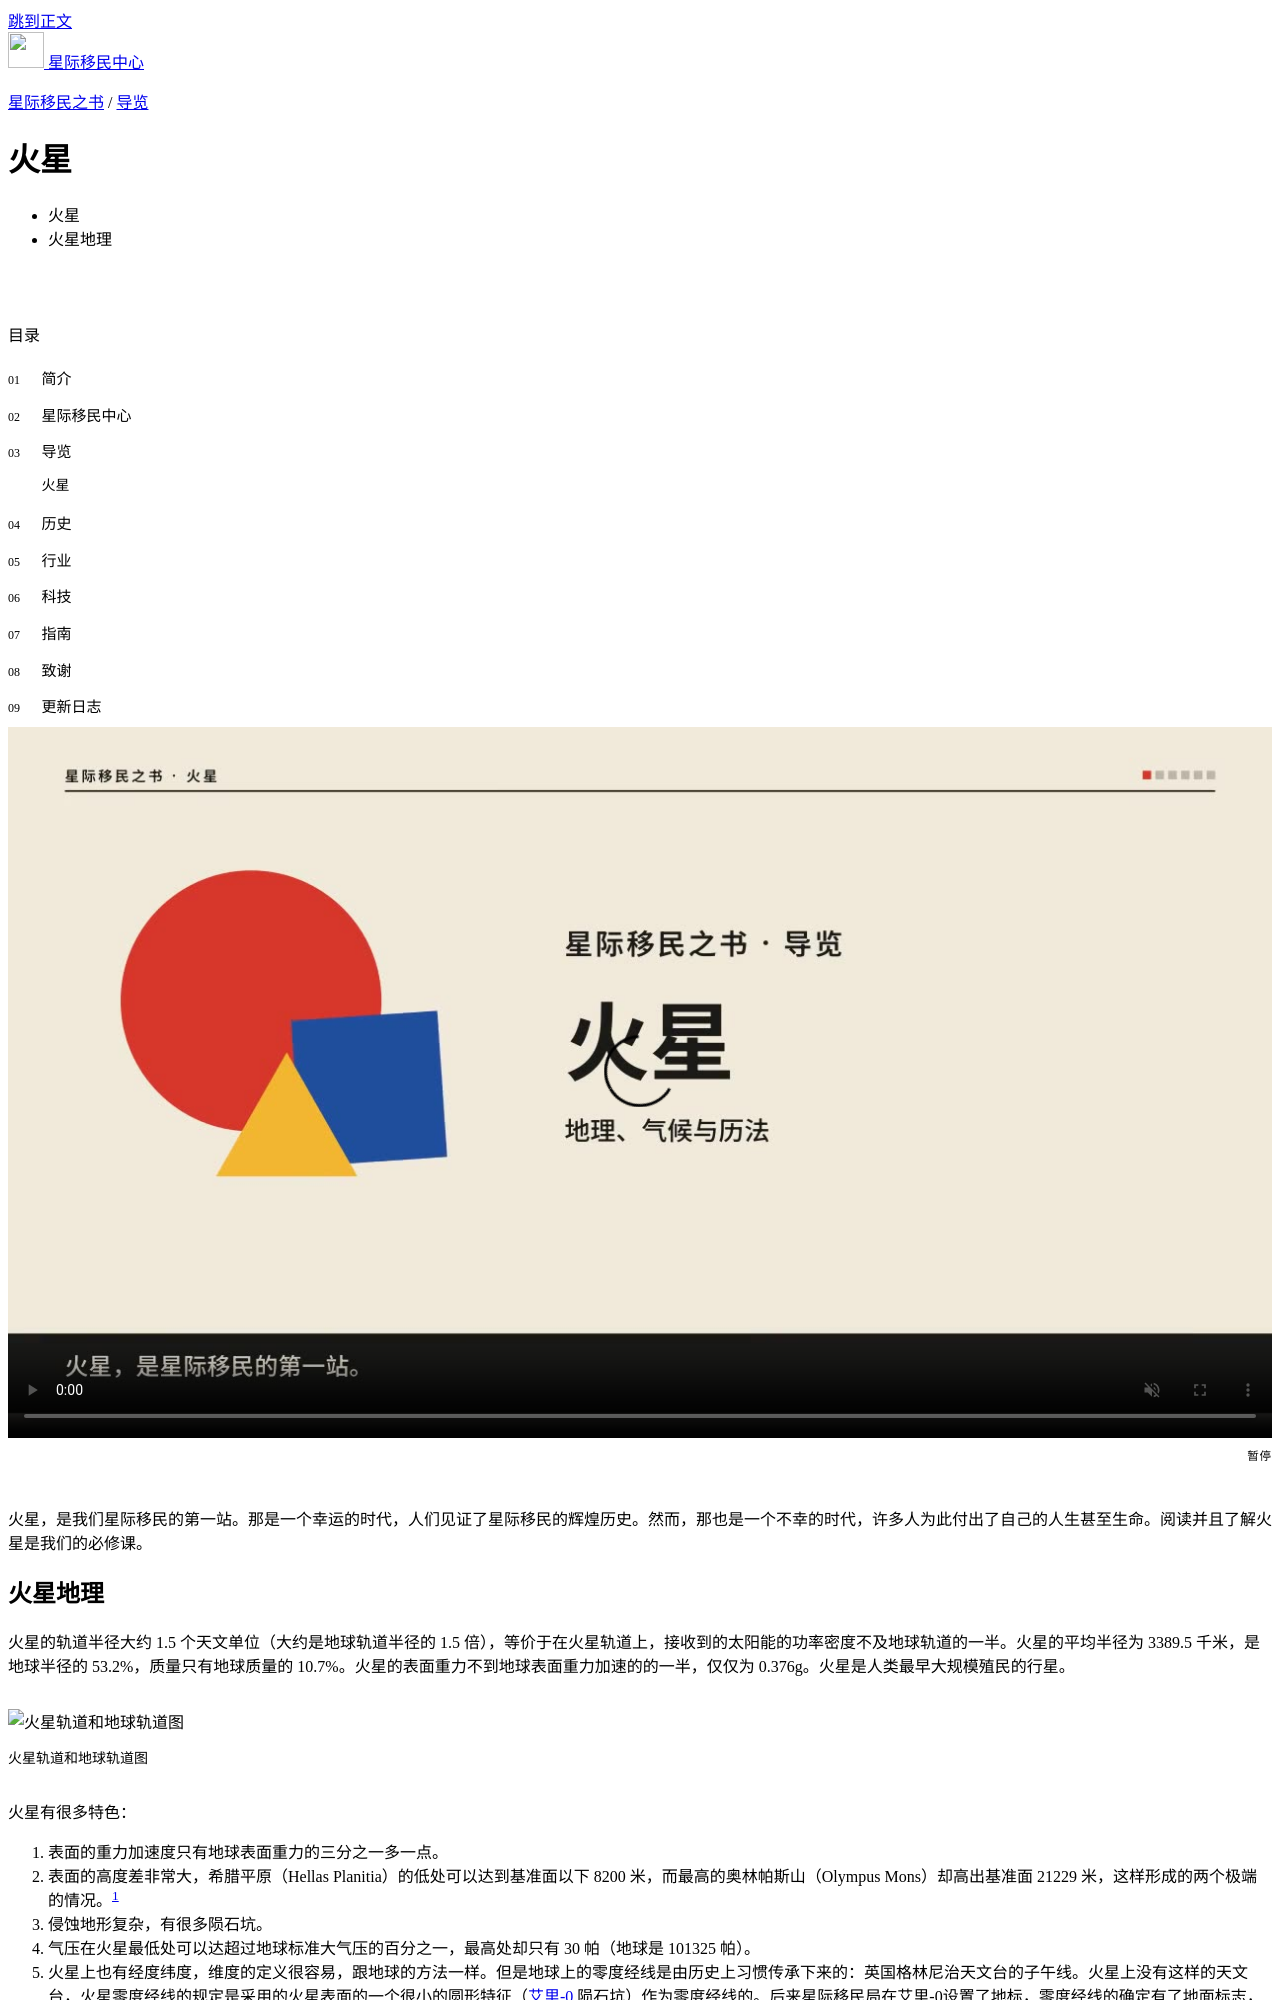

repository: InterImm/InterImmBook · page: navigator/mars/index.html · generator: sphinx

火星
=================

火星，是我们星际移民的第一站。那是一个幸运的时代，人们见证了星际移民的辉煌历史。然而，那也是一个不幸的时代，许多人为此付出了自己的人生甚至生命。阅读并且了解火星是我们的必修课。



.. index:: 火星地理

.. _marsgeology:

火星地理
-----------------

火星的轨道半径大约 1.5 个天文单位（大约是地球轨道半径的 1.5 倍），等价于在火星轨道上，接收到的太阳能的功率密度不及地球轨道的一半。火星的平均半径为 3389.5 千米，是地球半径的 53.2%，质量只有地球质量的 10.7%。火星的表面重力不到地球表面重力加速的的一半，仅仅为 0.376 g。火星是人类最早大规模殖民的行星。

.. figure:: ../resources/mars/mars_earth_orbit.png
   :align: center
   :alt: 火星轨道

   火星轨道图


火星有很多特色：

1. 表面的重力加速度只有地球表面重力的三分之一多一点。
2. 表面的高度差非常大，希腊平原（Hellas Planitia）的低处可以达到基准面以下 8200 米，而最高的奥林帕斯山（Olympus Mons）却高出基准面 21229 米，这样形成的两个极端的情况。 [1]_
3. 侵蚀地形复杂，有很多陨石坑。
4. 气压在火星最低处可以达超过地球标准大气压的百分之一，最高处却只有 30 帕（地球是 101325 帕）。
5. 火星上也有经度纬度，维度的定义很容易，跟地球的方法一样。但是地球上的零度经线是由历史上习惯传承下来的：英国格林尼治天文台的子午线。火星上没有这样的天文台，火星零度经线的规定是采用的火星表面的一个很小的圆形特征（`艾里-0 <https://zh.wikipedia.org/wiki/%E8%89%BE%E9%87%8C-0>`_  陨石坑）作为零度经线的。后来星际移民局在艾里-0设置了地标，零度经线的确定有了地面标志，但是零度经线的确定一直是基于卫星定位系统的。


.. [1] 火星没有海洋，所以不采用海平面的说法，而是使用一个重力平均出来的基准高度作为基准面。
.. [2] 来自 `维基百科的历史-火星地理 <http://zh.wikipedia.org/wiki/%E7%81%AB%E6%98%9F%E5%9C%B0%E7%90%86#.E7.B6.93.E7.B7.AF.E5.9D.90.E6.A8.99>`_ ：“1830-32年，德国天文学家Wilhelm Beer和Johann Heinrich Mädler选择一个小圆形特征作参考点以制作火星的第一张系统地图，1877年被意大利天文学家乔范尼·夏帕雷利采用作本初子午线。在1972年，水手9号测绘火星地貌后，沿着Beer和Mädler的线，兰德公司的Merton Davies在他建立一个地理控点网络后提出火星精确的0.0°经线定义：是一个位于子午湾（Sinus Meridiani，或子午线高原（Meridiani Planum））的小陨石坑（稍后被称为艾里-0）。”

.. _marslanlong:

火星经纬度划分
~~~~~~~~~~~~~~~~~

火星的经纬度划分采用了 `地心纬度（Planetocentric Latitude）与东经 <http://en.wikipedia.org/wiki/Longitude#Longitude_on_bodies_other_than_Earth>`_ ，从东经0°一直延续到东经360°，
本初子午线为穿过 `艾里-0陨石坑 <http://en.wikipedia.org/wiki/Airy-0>`_ 的经线。

.. _marsdiv:

火星分区表
~~~~~~~~~~~~~~~~~

`美国地质调查局 <http://zh.wikipedia.org/zh-cn/%E7%BE%8E%E5%9C%8B%E5%9C%B0%E8%B3%AA%E8%AA%BF%E6%9F%A5%E5%B1%80>`_ （United States Geological Survey，即 USGS）把火星表面分成了 30 个区域，分区的方法是把 360 度的经线分为八份，并且以 0°、30°、65°纬线为界。这种分区方法也常常被火星居民使用，因为可以方便大致定位火星上的不同区域。

.. figure:: resources/USGSMarsSection.png
   :align: center
   :alt: 火星分区

   来自 `维基百科 <http://en.wikipedia.org/wiki/Geography_of_Mars#Map_of_quadrangles>`_


.. _marsgeo:

火星地形
~~~~~~~~~~~~~~~~~

火星的地形早在二十世纪末二十一世纪初的时候就被非常仔细的扫描过。火星全球探勘者号（Mars Global Surveyor, 简称 MGS）的数据被绘制成了火星的完整的地形图：

.. figure:: resources/PIA02820.jpg
   :align: center

   来自 `Wikipedia <http://zh.wikipedia.org/wiki/File:PIA02820.jpg>`_

.. figure:: resources/1024px-Mars_topography_MOLA_dataset_HiRes.jpg
   :align: center

   来自 Wikipedia@File:Mars_topography_(MOLA_dataset)_HiRes.jpg

火星表面没有海，海平面的高度是人为定义的，气压为 610.5Pa 处的高度定义为海平面高度。

一份来自 2014 年的综合地质图显示了火星地质的很多特色。

.. figure:: resources/GeneralisedGeologicalMapofMars.png
   :align: center

   翻译自 Wikipedia@File:Generalised_Geological_Map_of_Mars.jpg 。按照原图片的要求，翻译之后图片使用 `Creative Commons Attribution-Share Alike 3.0 Unported <https://creativecommons.org/licenses/by-sa/3.0/deed.en>`_ 协议共享。原作者为 Patrick Zasada 。


.. _marscrater:

陨石坑
~~~~~~~~~~~~~~~~~

火星上的陨石坑的命名规则是，大陨石坑以重要的科学家和科幻作家命名；小陨石坑则以地球上的村镇命名。一些主要的地形以及火星探测器标示在了下图中（红线为海平面分界线）

.. image:: resources/Mars24_1.png
   :align: center




.. _marsweather:
